6-way image classification set "dataset" from GitHub (alevinas/minecraftImagesRNA); label vocabulary: araña, cerdo, creeper, gato, vaca, zombie.

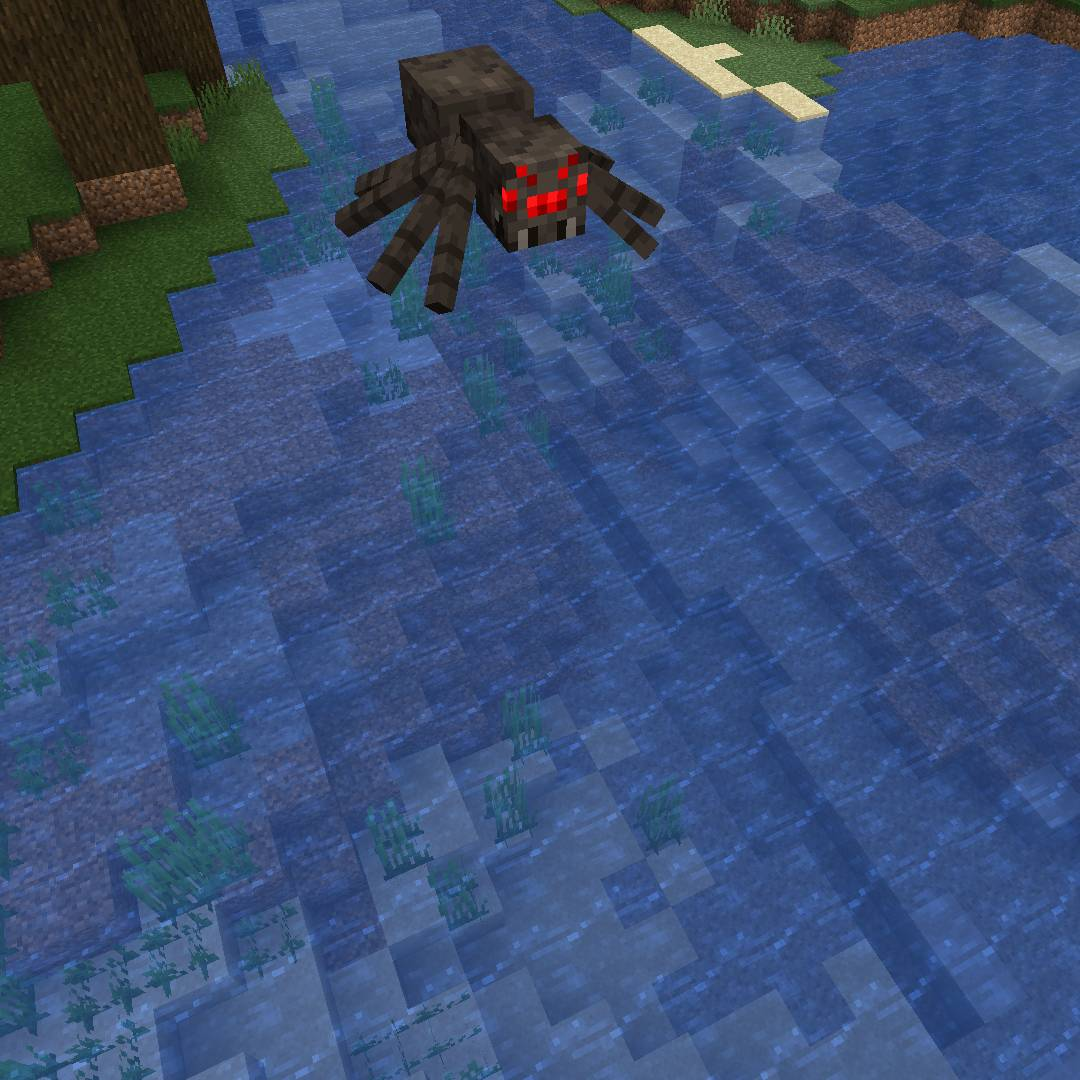
Label: araña

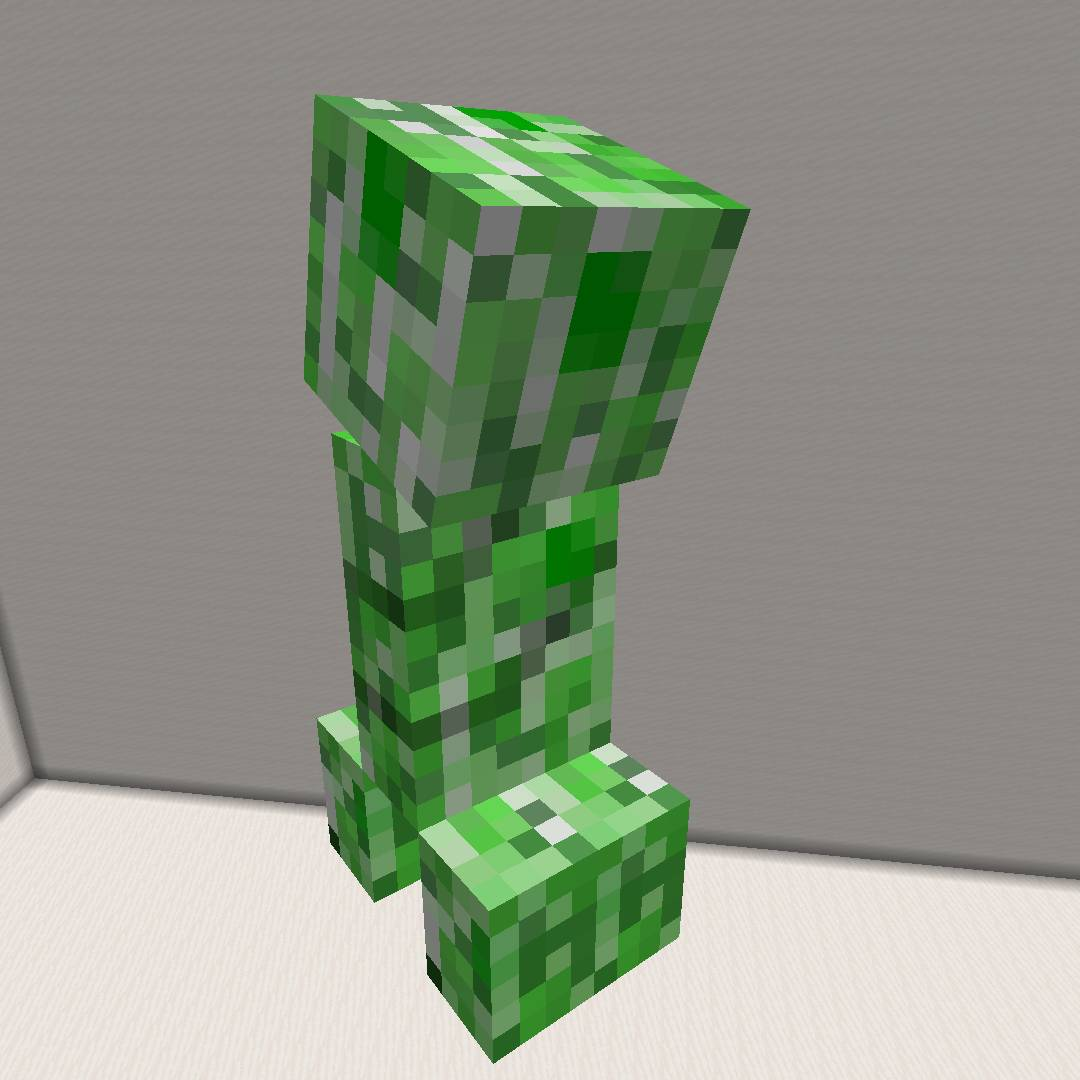
Label: creeper

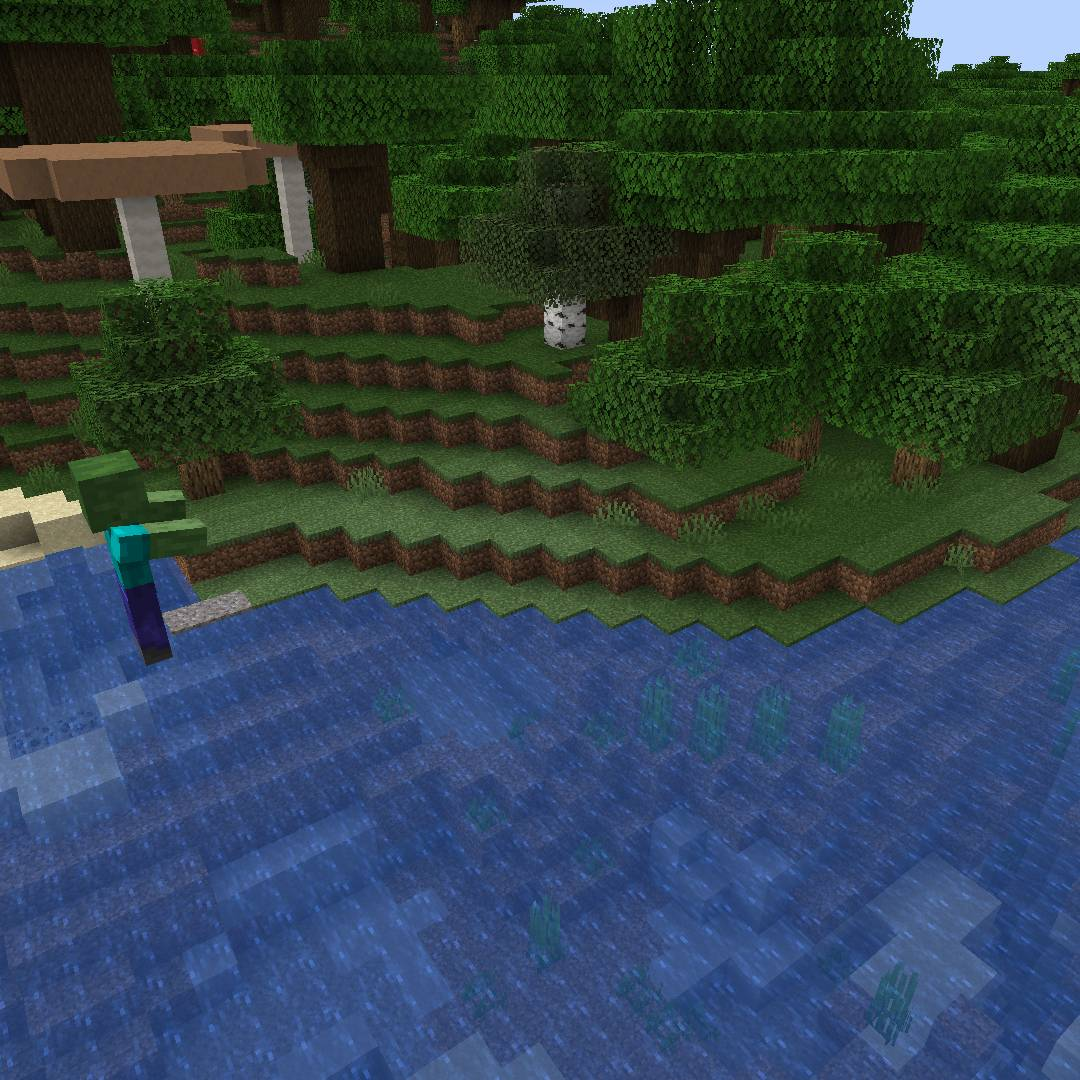
Label: zombie

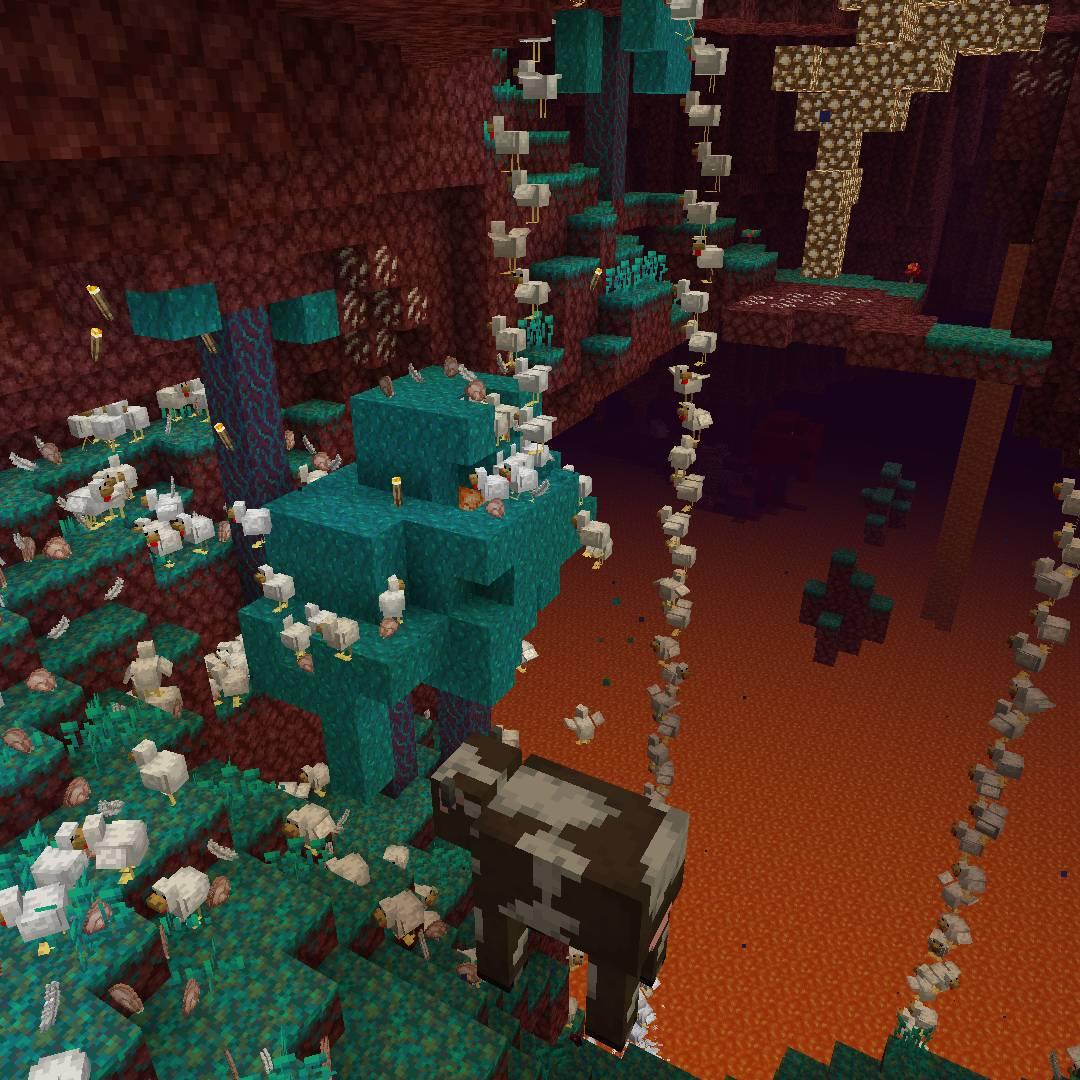
Label: vaca

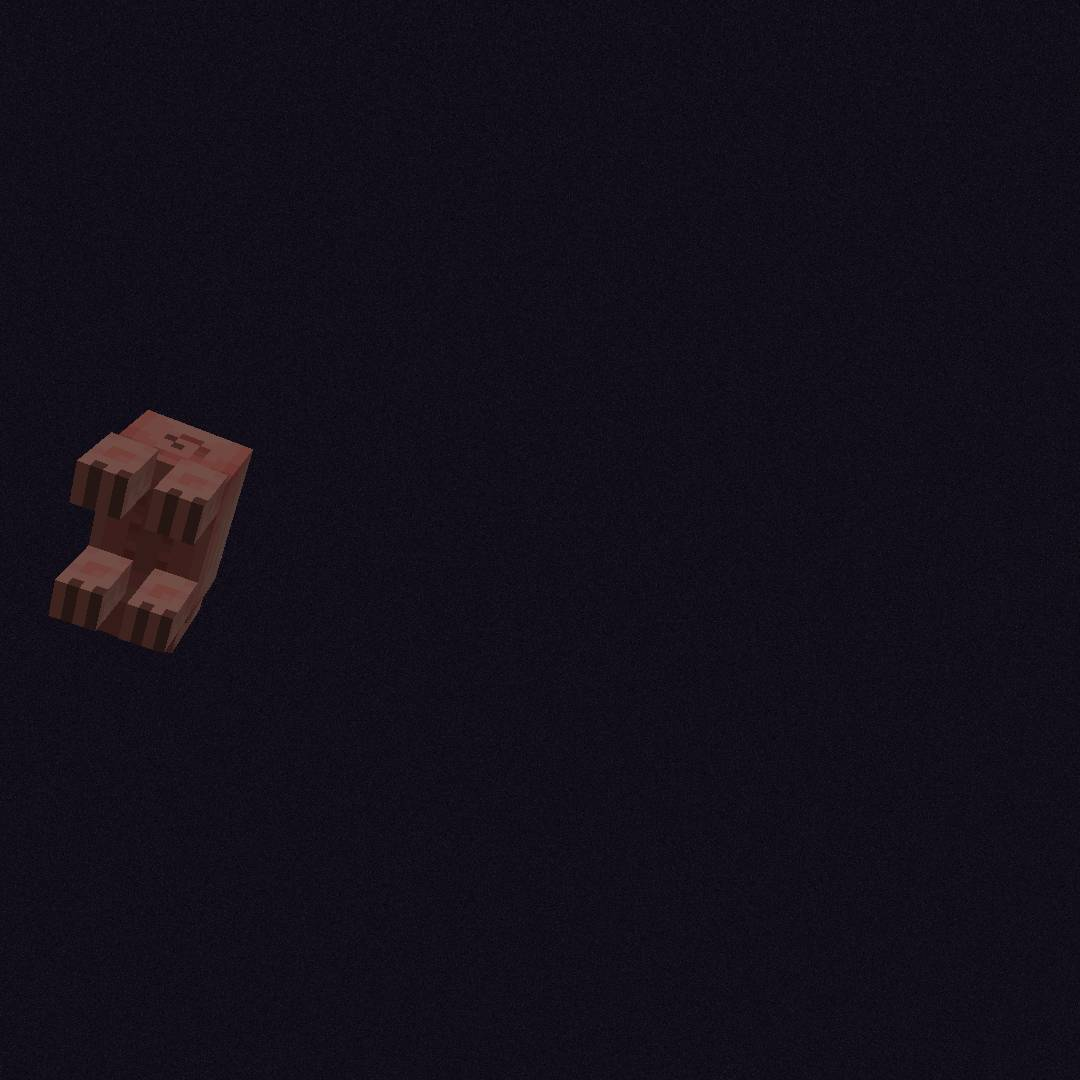
Label: cerdo

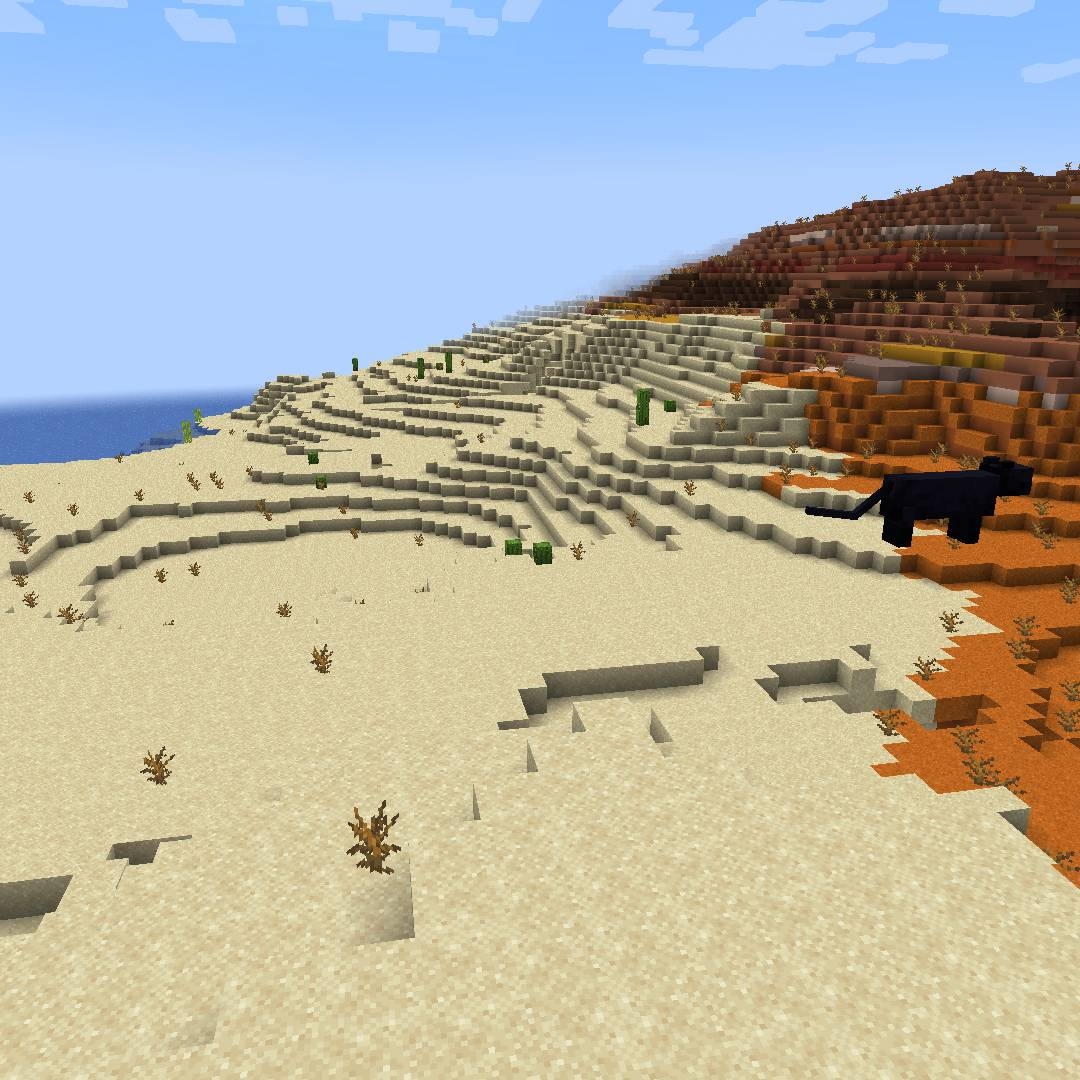
Label: gato
